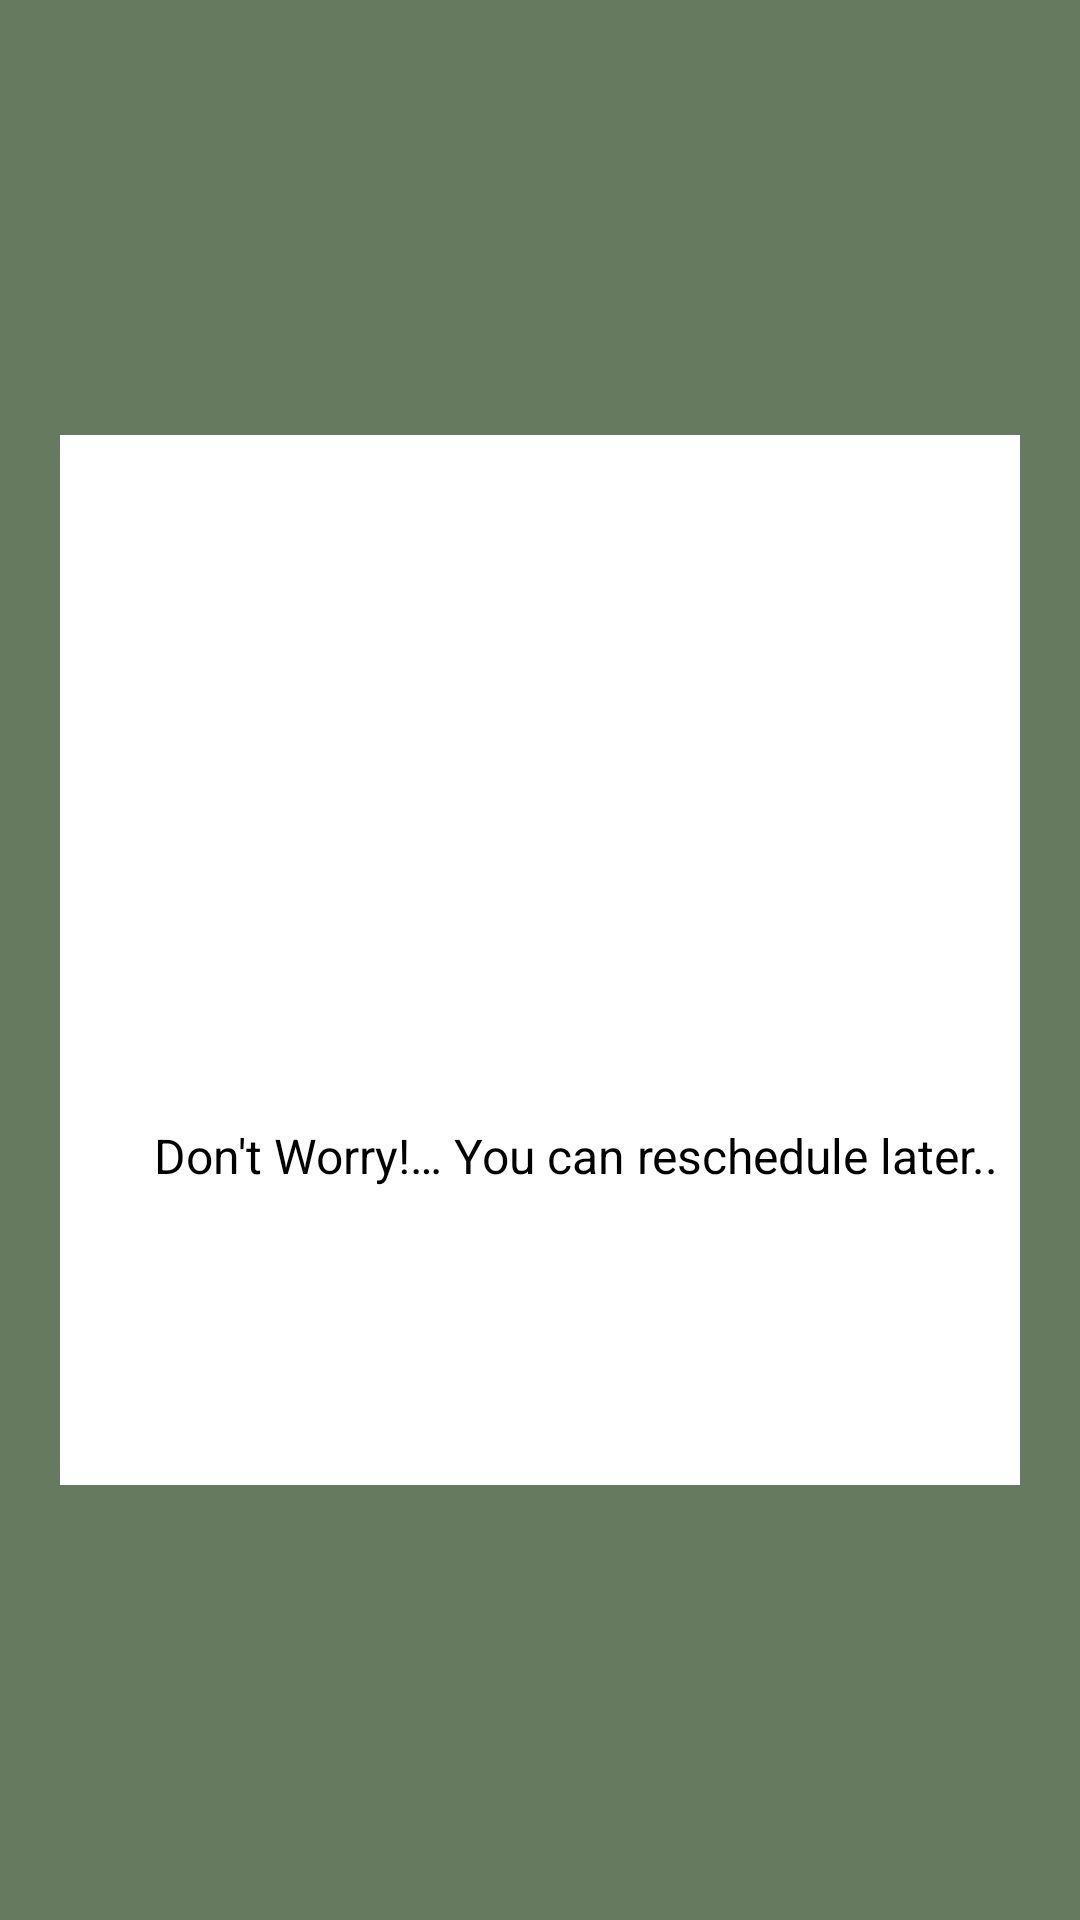

Reconstruct the res/layout file that produces this screen, plus the resources it refers to.
<!-- AndroidManifest.xml: application theme GreenTheme -->
<!-- res/layout/dialog_canceled_theme.xml -->
<?xml version="1.0" encoding="utf-8"?>
<FrameLayout
    xmlns:android="http://schemas.android.com/apk/res/android"
    android:layout_width="match_parent"
    android:layout_height="match_parent">

    <View
        android:layout_width="match_parent"
        android:layout_height="match_parent"
        android:background="@android:color/black"
        android:alpha="0.5"/>

    <FrameLayout
        android:layout_width="match_parent"
        android:layout_height="350dp"
        android:layout_marginLeft="20dp"
        android:layout_marginRight="20dp"
        android:layout_gravity="center"
        android:background="@color/colorPrimary"
        android:orientation="vertical">

        <ImageView
            android:layout_width="match_parent"
            android:layout_height="200dp"
            android:id="@+id/completedImage"
            android:layout_gravity="center_horizontal"/>

        <LinearLayout
            android:layout_width="match_parent"
            android:layout_height="wrap_content"
            android:layout_gravity="bottom"
            android:layout_marginTop="30dp"
            android:orientation="vertical">

            <ImageView
                android:layout_width="80dp"
                android:layout_height="80dp"
                android:layout_gravity="center"
                android:background="@drawable/wrong"/>

            <TextView
                android:layout_width="304dp"
                android:layout_height="wrap_content"
                android:layout_marginLeft="20dp"
                android:layout_marginTop="40dp"
                android:layout_marginRight="20dp"
                android:text="@string/disappointment"
                android:textAlignment="center"
                android:textColor="@android:color/black"
                android:textSize="16sp" />

            <Button
                android:id="@+id/closeButton"
                android:layout_width="match_parent"
                android:layout_height="wrap_content"
                android:layout_marginLeft="30dp"
                android:layout_marginTop="50dp"
                android:layout_marginRight="30dp"
                android:layout_marginBottom="30dp"
                android:background="@drawable/btn_background"
                android:backgroundTint="@color/red"
                android:text="Cancel"
                android:textAllCaps="false"
                android:textColor="@color/colorPrimary"
                android:textSize="14sp" />

        </LinearLayout>

    </FrameLayout>

</FrameLayout>
<!-- resources referenced by this layout -->
<resources>
  <color name="colorPrimary">#ffffff</color>
  <color name="red">#BA0C2E</color>
  <string name="disappointment">Don\'t Worry!… You can reschedule later..</string>
  <style name="GreenTheme" parent="Base.AppTheme.GreenTheme" />
  <style name="Base.AppTheme.GreenTheme" parent="ThemeOverlay.AppCompat.Light">
          <item name="colorPrimary">#EC7DD364</item>
          <item name="colorPrimaryDark">#AF4C9838</item>
          <item name="colorAccent">@color/colorPrimaryDark2</item>
          <item name="android:windowBackground">#CAF5BE</item>
          <item name="colorButtonNormal">#51D047</item>
          <item name="android:statusBarColor">#EC7DD364</item>
          <item name="colorSecondaryVariant">#EC7DD364</item>
          <item name="android:itemBackground">#E359A345</item>
      </style>
  <color name="colorPrimaryDark2">#68BD51</color>
</resources>
